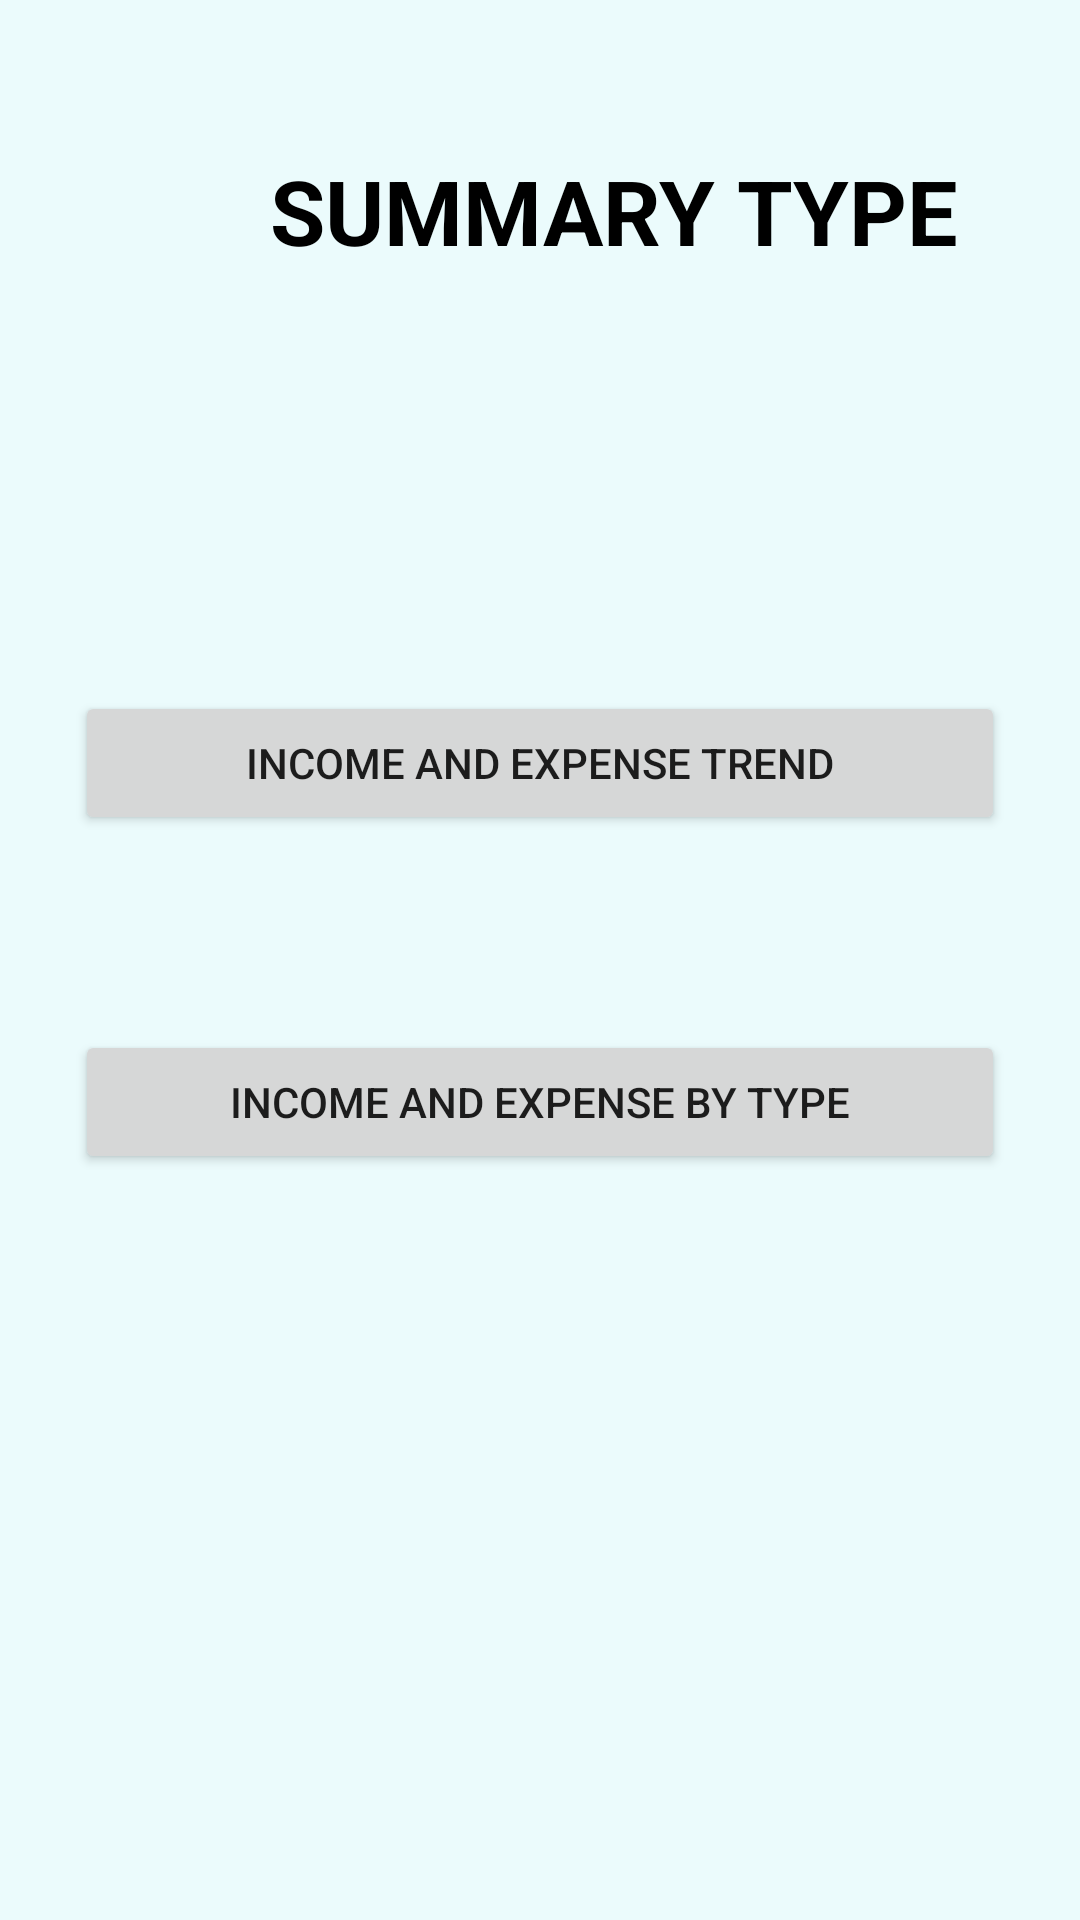

Layout XML and referenced resources for this Android screen:
<!-- AndroidManifest.xml: application theme Theme.Expense_Tracer -->
<!-- res/layout/fragment_report_options.xml -->
<?xml version="1.0" encoding="utf-8"?>
<LinearLayout xmlns:android="http://schemas.android.com/apk/res/android"
    xmlns:app="http://schemas.android.com/apk/res-auto"
    xmlns:tools="http://schemas.android.com/tools"
    android:layout_width="match_parent"
    android:layout_height="match_parent"
    android:background="#1400CDD4"
    android:orientation="vertical"
    tools:context=".ReportOptionsFragment">

    
    <TextView
        android:layout_width="match_parent"
        android:layout_height="wrap_content"
        android:paddingLeft="90dp"
        android:paddingTop="50dp"
        android:paddingBottom="40dp"
        android:text="SUMMARY TYPE"
        android:textAppearance="@style/TextAppearance.AppCompat.Medium"
        android:textColor="@color/black"
        android:textSize="30sp"
        android:textStyle="bold"></TextView>


    <Button
        android:id="@+id/timelineReportBtn"
        android:layout_width="match_parent"
        android:layout_height="wrap_content"
        android:layout_marginStart="25dp"
        android:layout_marginLeft="25dp"
        android:layout_marginTop="100dp"
        android:layout_marginEnd="25dp"
        android:layout_marginRight="25dp"
        android:layout_marginBottom="40dp"
        android:padding="10dp"
        android:paddingTop="10dp"
        android:text="Income and Expense Trend"></Button>

    <Button
        android:id="@+id/categoriesReportBtn"
        android:layout_width="match_parent"
        android:layout_height="wrap_content"
        android:layout_margin="25dp"
        android:padding="10dp"
        android:text="Income and Expense by Type"
        app:iconPadding="10dp"></Button>

</LinearLayout>
<!-- resources referenced by this layout -->
<resources>
  <color name="black">#FF000000</color>
  <style name="Theme.Expense_Tracer" parent="Theme.MaterialComponents.DayNight.DarkActionBar">
          
          <item name="colorPrimary">@color/purple_500</item>
          <item name="colorPrimaryVariant">@color/purple_700</item>
          <item name="colorOnPrimary">@color/white</item>
          
          <item name="colorSecondary">@color/teal_200</item>
          <item name="colorSecondaryVariant">@color/teal_700</item>
          <item name="colorOnSecondary">@color/black</item>
          
          <item name="android:statusBarColor" tools:targetApi="l">?attr/colorPrimaryVariant</item>
          
      </style>
  <color name="purple_500">#870872</color>
  <color name="purple_700">#5F0B83</color>
  <color name="white">#FFFFFFFF</color>
  <color name="teal_200">#FF03DAC5</color>
  <color name="teal_700">#FF018786</color>
</resources>
